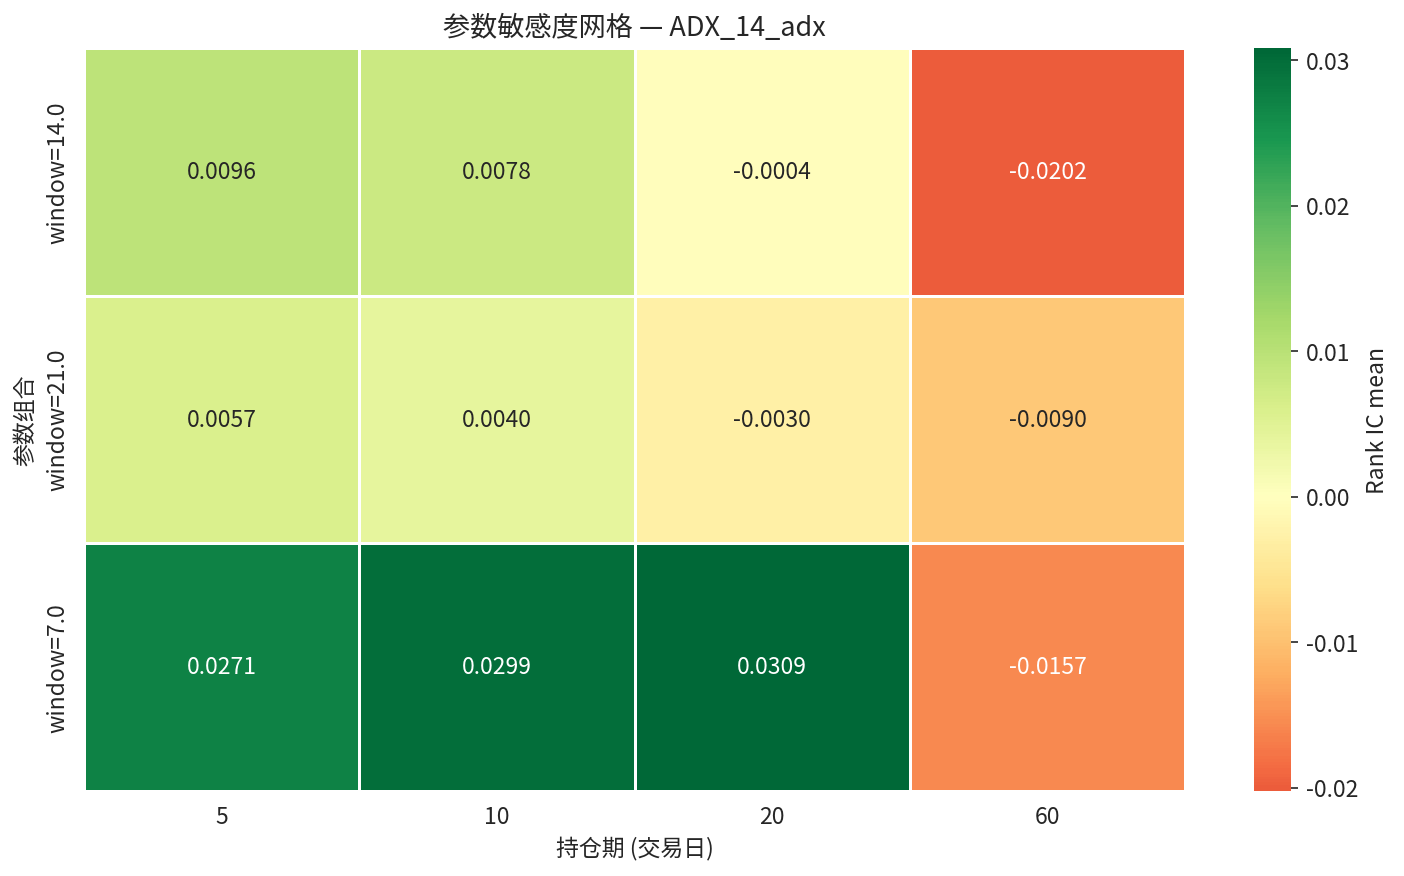

Source data for this figure (header and first rows):
param_label, 5, 10, 20, 60
window=14.0, 0.009616, 0.007835, -0.000364, -0.02024
window=21.0, 0.005724, 0.004031, -0.003034, -0.00901
window=7.0, 0.0271, 0.02994, 0.03085, -0.0157
